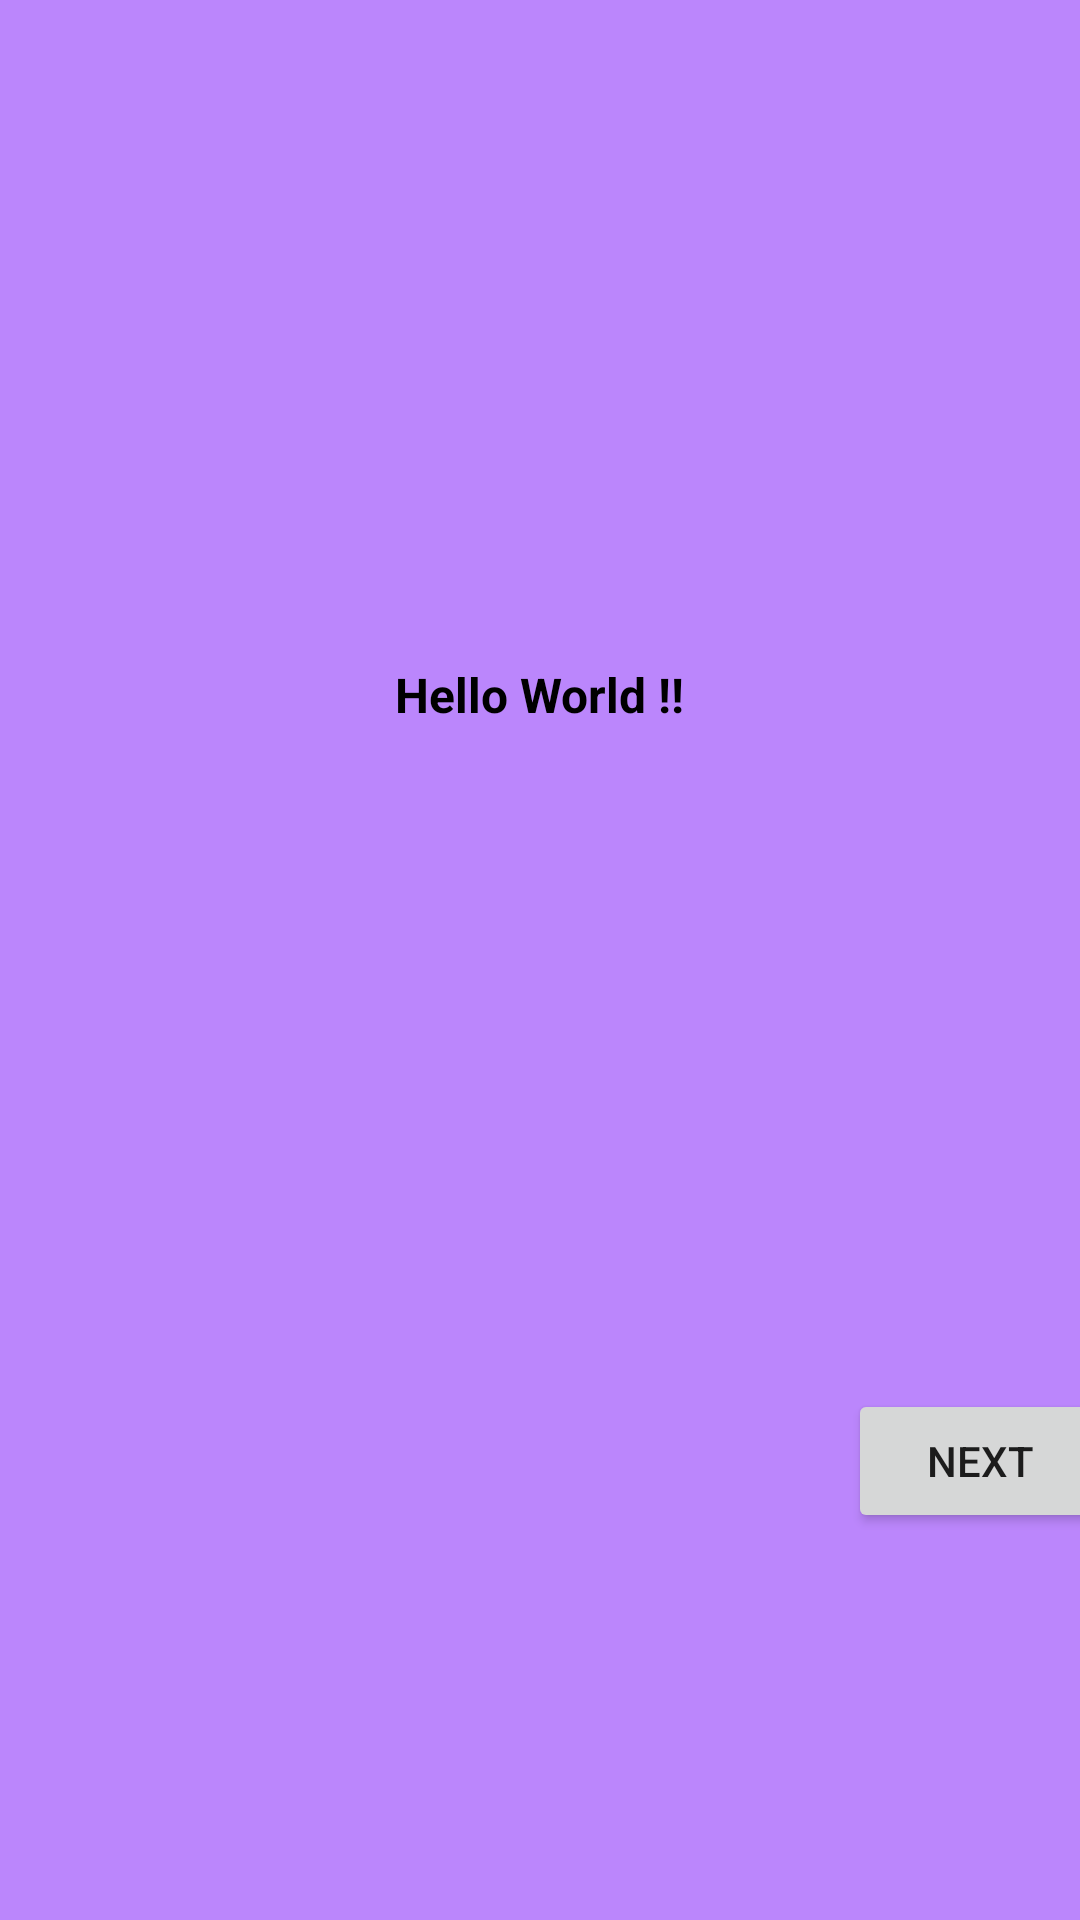

Produce the Android XML layout that renders to this screen, including the resource entries it uses.
<!-- AndroidManifest.xml: application theme Theme.CobaLagiiiiiii -->
<!-- res/layout/fragment_first.xml -->
<?xml version="1.0" encoding="utf-8"?>
<androidx.constraintlayout.widget.ConstraintLayout xmlns:android="http://schemas.android.com/apk/res/android"
    xmlns:app="http://schemas.android.com/apk/res-auto"
    xmlns:tools="http://schemas.android.com/tools"
    android:layout_width="match_parent"
    android:layout_height="match_parent"
    android:background="@color/purple_200"
    android:backgroundTint="@color/purple_200"
    tools:context=".FirstFragment">

    <TextView
        android:id="@+id/textview_first"
        android:layout_width="wrap_content"
        android:layout_height="wrap_content"
        android:text="@string/hello_first_fragment"
        android:textColor="@android:color/black"
        android:textSize="16sp"
        android:textStyle="bold"
        app:layout_constraintBottom_toTopOf="@id/button_first"
        app:layout_constraintEnd_toEndOf="parent"
        app:layout_constraintStart_toStartOf="parent"
        app:layout_constraintTop_toTopOf="parent" />

    <Button
        android:id="@+id/button_first"
        android:layout_width="wrap_content"
        android:layout_height="wrap_content"
        android:layout_marginStart="294dp"
        android:layout_marginTop="463dp"
        android:layout_marginEnd="2dp"
        android:layout_marginBottom="110dp"
        android:text="@string/next"
        app:layout_constraintBottom_toBottomOf="parent"
        app:layout_constraintEnd_toEndOf="parent"
        app:layout_constraintHorizontal_bias="0.481"
        app:layout_constraintStart_toStartOf="parent"
        app:layout_constraintTop_toTopOf="parent"
        app:layout_constraintVertical_bias="0.0" />

    <Button
        android:id="@+id/button2"
        android:layout_width="wrap_content"
        android:layout_height="wrap_content"
        android:layout_marginStart="28dp"
        android:layout_marginTop="465dp"
        android:layout_marginEnd="295dp"
        android:layout_marginBottom="218dp"
        android:text="@string/toast_button_text"
        app:layout_constraintBottom_toBottomOf="parent"
        app:layout_constraintEnd_toEndOf="parent"
        app:layout_constraintStart_toStartOf="parent"
        app:layout_constraintTop_toTopOf="parent"
        app:layout_constraintVertical_bias="0.0"
        tools:ignore="DuplicateSpeakableTextCheck" />

    <Button
        android:id="@+id/button3"
        android:layout_width="wrap_content"
        android:layout_height="wrap_content"
        android:layout_marginStart="161dp"
        android:layout_marginTop="465dp"
        android:layout_marginEnd="162dp"
        android:layout_marginBottom="218dp"
        android:text="@string/count_button_text"
        app:layout_constraintBottom_toBottomOf="parent"
        app:layout_constraintEnd_toEndOf="parent"
        app:layout_constraintHorizontal_bias="0.0"
        app:layout_constraintStart_toStartOf="parent"
        app:layout_constraintTop_toTopOf="parent"
        app:layout_constraintVertical_bias="0.0" />
</androidx.constraintlayout.widget.ConstraintLayout>
<!-- resources referenced by this layout -->
<resources>
  <string name="count_button_text">Count</string>
  <string name="hello_first_fragment">Hello World !!</string>
  <string name="next">Next</string>
  <string name="toast_button_text">Toast</string>
  <style name="Theme.CobaLagiiiiiii" parent="Theme.AppCompat.Light.DarkActionBar">
          
          <item name="colorPrimary">@color/purple_500</item>
          <item name="colorPrimaryDark">@color/purple_700</item>
          <item name="colorAccent">@color/teal_200</item>
          
      </style>
  <!-- not gathered from this repository: default colours our renderer supplied (Android Studio template values) -->
  <color name="purple_200">#FFBB86FC</color>
  <color name="purple_500">#FF6200EE</color>
  <color name="purple_700">#FF3700B3</color>
  <color name="teal_200">#FF03DAC5</color>
</resources>
